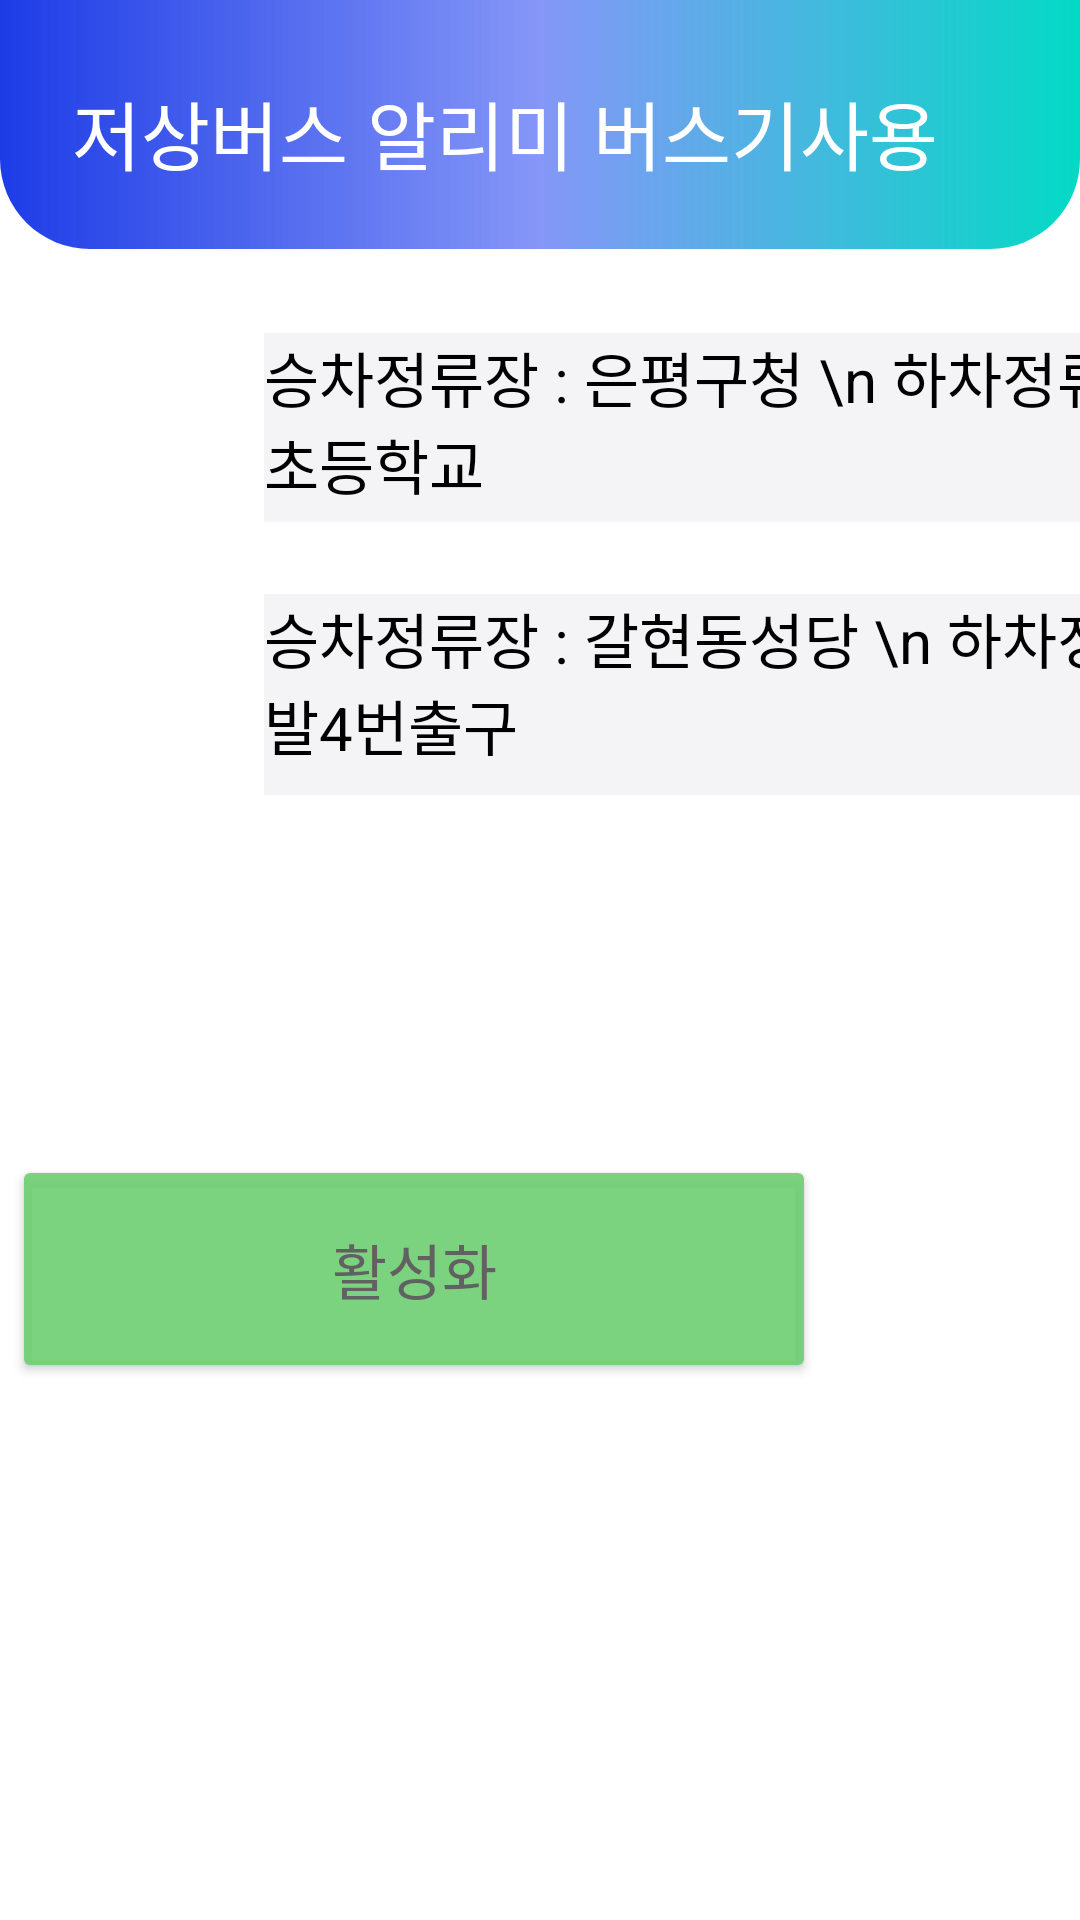

Layout XML and referenced resources for this Android screen:
<!-- AndroidManifest.xml: application theme Theme.Demoproject -->
<!-- res/layout/activity_bus_rider.xml -->
<?xml version="1.0" encoding="utf-8"?>
<androidx.constraintlayout.widget.ConstraintLayout xmlns:android="http://schemas.android.com/apk/res/android"
    xmlns:app="http://schemas.android.com/apk/res-auto"
    xmlns:tools="http://schemas.android.com/tools"
    android:layout_width="match_parent"
    android:layout_height="match_parent"
    tools:context=".BusRiderActivity">

    <androidx.constraintlayout.widget.ConstraintLayout
        android:id="@+id/layoutHeader"
        android:layout_width="match_parent"
        android:layout_height="83dp"
        android:background="@drawable/header"
        android:padding="10dp"
        app:layout_constraintEnd_toEndOf="parent"
        app:layout_constraintHorizontal_bias="0.0"
        app:layout_constraintStart_toStartOf="parent"
        app:layout_constraintTop_toTopOf="parent">

        <ImageView
            android:id="@+id/imageMenu"
            android:layout_width="30dp"
            android:layout_height="30dp"
            android:layout_marginEnd="56dp"
            android:src="@drawable/menu"
            app:layout_constraintBottom_toBottomOf="parent"
            app:layout_constraintEnd_toEndOf="parent"
            app:layout_constraintTop_toTopOf="parent"
            app:layout_constraintVertical_bias="0.452"
            tools:ignore="ImageContrastCheck" />

        <TextView
            android:id="@+id/tv_header"
            android:layout_width="wrap_content"
            android:layout_height="wrap_content"
            android:layout_marginStart="16dp"
            android:layout_marginTop="16dp"
            android:text="저상버스 알리미 버스기사용"
            android:textColor="#FFFFFF"
            android:textSize="25dp"
            android:textStyle="normal"
            app:layout_constraintEnd_toStartOf="@+id/imageMenu"
            app:layout_constraintHorizontal_bias="0.045"
            app:layout_constraintStart_toStartOf="parent"
            app:layout_constraintTop_toTopOf="parent" />

    </androidx.constraintlayout.widget.ConstraintLayout>

    <TextView
        android:id="@+id/textView2"
        android:layout_width="370dp"
        android:layout_height="63dp"
        android:layout_marginStart="88dp"
        android:layout_marginTop="28dp"
        android:background="#A9EEEFF1"
        android:text="승차정류장 : 은평구청 \n 하차정류장 : 안산초등학교"
        android:textColor="#000000"
        android:textSize="20sp"
        app:layout_constraintStart_toStartOf="parent"
        app:layout_constraintTop_toBottomOf="@+id/layoutHeader" />

    <Button
        android:id="@+id/button2"
        android:layout_width="171dp"
        android:layout_height="84dp"
        android:layout_marginTop="8dp"
        android:layout_marginEnd="16dp"
        android:backgroundTint="#67CEDC"
        android:text="예약없음"
        android:textSize="20sp"
        app:layout_constraintEnd_toEndOf="parent"
        app:layout_constraintHorizontal_bias="0.27"
        app:layout_constraintStart_toEndOf="@+id/textView6"
        app:layout_constraintTop_toBottomOf="@+id/button3" />

    <Button
        android:id="@+id/button3"
        android:layout_width="171dp"
        android:layout_height="84dp"
        android:layout_marginTop="20dp"
        android:backgroundTint="#67CEDC"
        android:text="예약없음"
        android:textSize="20sp"
        app:layout_constraintEnd_toEndOf="parent"
        app:layout_constraintHorizontal_bias="0.245"
        app:layout_constraintStart_toEndOf="@+id/textView2"
        app:layout_constraintTop_toBottomOf="@+id/layoutHeader" />

    <TextView
        android:id="@+id/textView6"
        android:layout_width="373dp"
        android:layout_height="67dp"
        android:layout_marginTop="24dp"
        android:background="#A9EEEFF1"
        android:text="승차정류장 : 갈현동성당 \n 하차정류장 : 구파발4번출구 "
        android:textColor="#000000"
        android:textSize="20sp"
        app:layout_constraintBottom_toBottomOf="parent"
        app:layout_constraintEnd_toEndOf="@+id/textView2"
        app:layout_constraintHorizontal_bias="0.0"
        app:layout_constraintStart_toStartOf="@+id/textView2"
        app:layout_constraintTop_toBottomOf="@+id/textView2"
        app:layout_constraintVertical_bias="0.0" />

    <Button
        android:id="@+id/button5"
        android:layout_width="268dp"
        android:layout_height="76dp"
        android:layout_marginTop="8dp"
        android:layout_marginEnd="88dp"
        android:backgroundTint="#E86FCF73"
        android:text="활성화"
        android:textColor="#616161"
        android:textSize="20sp"
        app:layout_constraintBottom_toBottomOf="parent"
        app:layout_constraintEnd_toEndOf="parent"
        app:layout_constraintTop_toBottomOf="@+id/button2"
        app:layout_constraintVertical_bias="0.354" />

    <Button
        android:id="@+id/button4"
        android:layout_width="272dp"
        android:layout_height="73dp"
        android:layout_marginTop="8dp"
        android:layout_marginEnd="8dp"
        android:backgroundTint="#F4918A"
        android:text="비활성화"
        android:textSize="20sp"
        app:layout_constraintBottom_toBottomOf="parent"
        app:layout_constraintEnd_toStartOf="@+id/button5"
        app:layout_constraintHorizontal_bias="0.0"
        app:layout_constraintStart_toStartOf="@+id/textView6"
        app:layout_constraintTop_toBottomOf="@+id/textView6"
        app:layout_constraintVertical_bias="0.478" />


</androidx.constraintlayout.widget.ConstraintLayout>
<!-- resources referenced by this layout -->
<resources>
  <!-- drawable header (drawable) -->
  <?xml version="1.0" encoding="utf-8"?>
  <shape xmlns:android="http://schemas.android.com/apk/res/android">
  
      <gradient android:startColor="#1D3CE6"
          android:centerColor="#B9576FF4"
          android:endColor="@color/teal_200"/>
      <corners android:bottomLeftRadius="30dp"
          android:bottomRightRadius="30dp"/>
  
  
  </shape>
  <style name="Theme.Demoproject" parent="Theme.MaterialComponents.Light.NoActionBar">
          
          <item name="colorPrimary">#68FFFFFF</item>
          <item name="colorPrimaryVariant">@color/black</item>
          <item name="colorOnPrimary">@color/white</item>
          
          <item name="colorSecondary">@color/teal_200</item>
          <item name="colorSecondaryVariant">@color/teal_700</item>
          <item name="colorOnSecondary">@color/black</item>
          
          <item name="android:statusBarColor" tools:targetApi="l">?attr/colorPrimaryVariant</item>
          
      </style>
  <!-- not gathered from this repository: default colours our renderer supplied (Android Studio template values) -->
  <color name="teal_200">#FF03DAC5</color>
  <color name="teal_700">#FF018786</color>
  <color name="black">#FF000000</color>
  <color name="white">#FFFFFFFF</color>
</resources>
